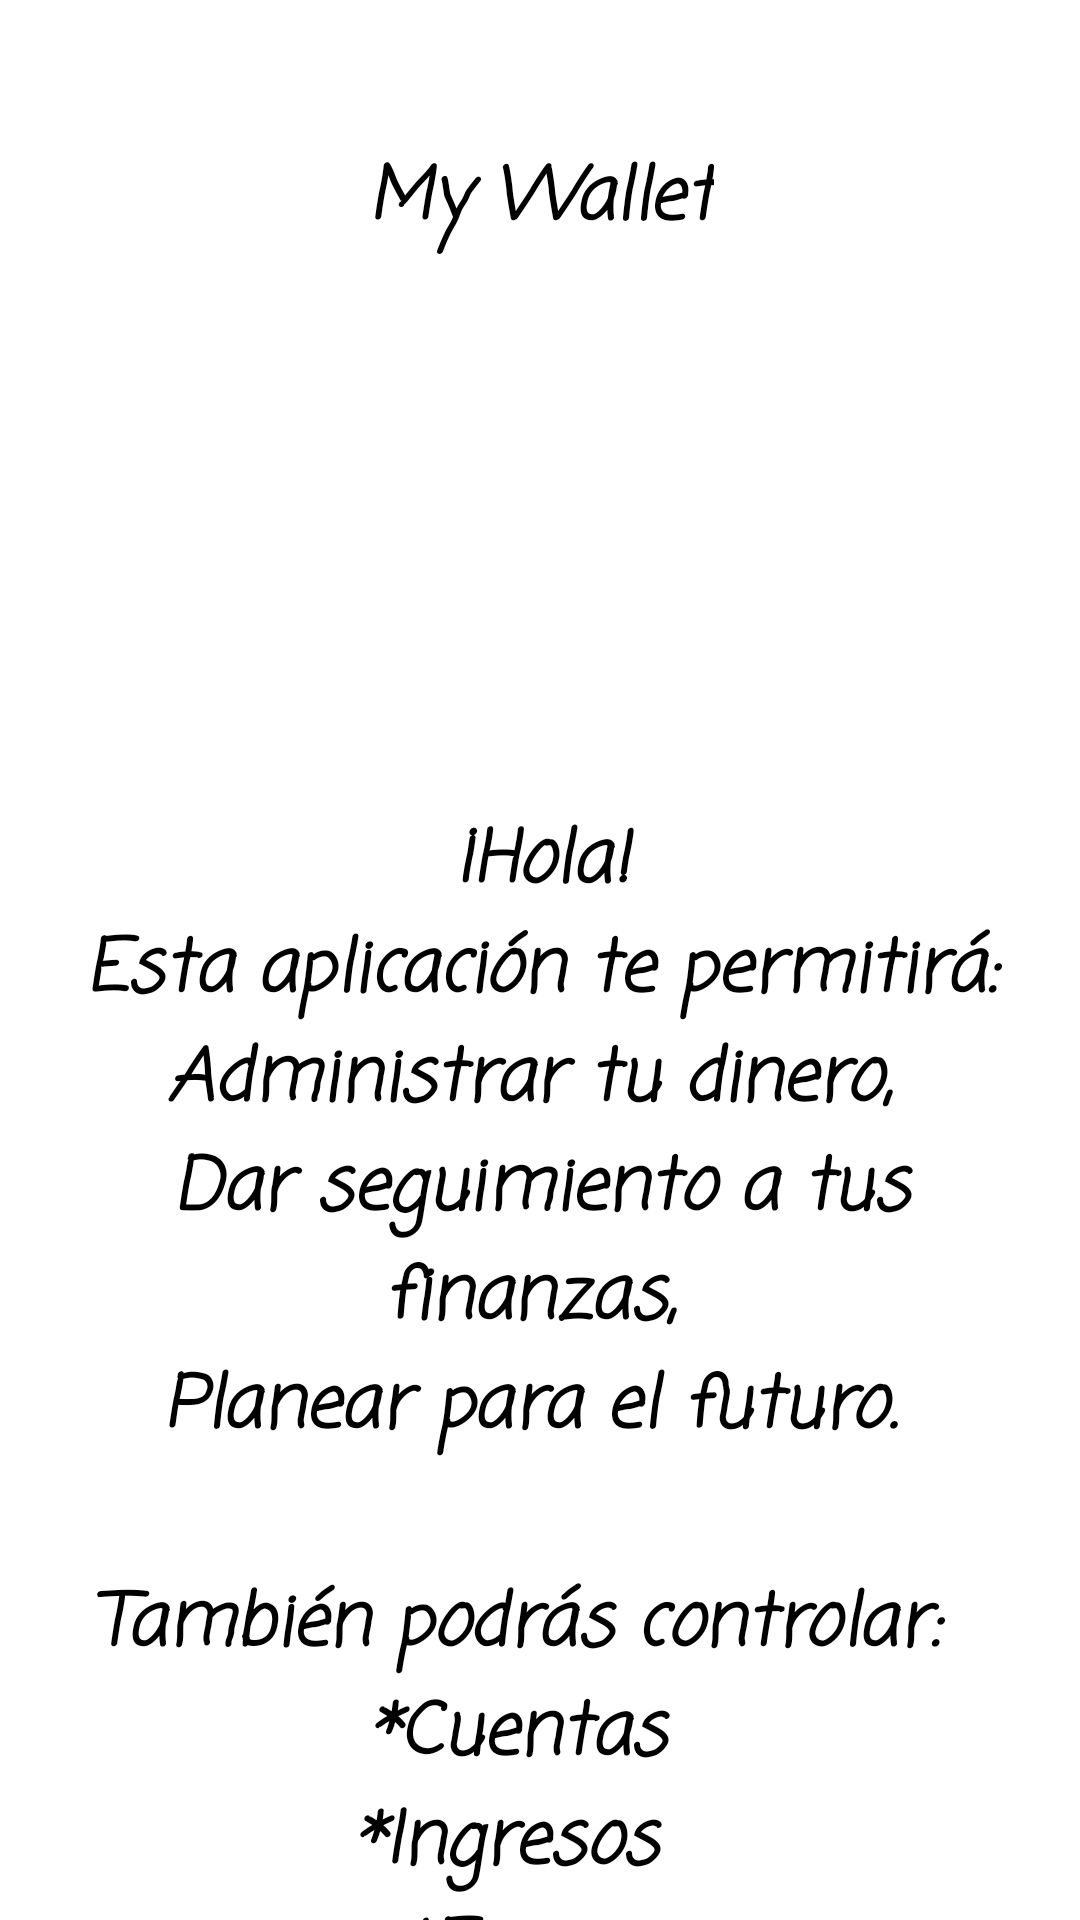

Layout XML and referenced resources for this Android screen:
<!-- AndroidManifest.xml: application theme Theme.MyWallet -->
<!-- res/layout/activity_about_of.xml -->
<?xml version="1.0" encoding="utf-8"?>
<androidx.constraintlayout.widget.ConstraintLayout xmlns:android="http://schemas.android.com/apk/res/android"
    xmlns:app="http://schemas.android.com/apk/res-auto"
    xmlns:tools="http://schemas.android.com/tools"
    android:layout_width="match_parent"
    android:layout_height="match_parent"
    android:orientation="horizontal"
    tools:context=".AboutOfActivity">

    <TextView
        android:id="@+id/textView_register_appName"
        style="@style/principal_Text"
        android:layout_width="wrap_content"
        android:layout_height="wrap_content"
        android:layout_marginTop="48dp"
        android:text="@string/app_name"
        android:textAlignment="center"
        app:layout_constraintLeft_toLeftOf="parent"
        app:layout_constraintRight_toRightOf="parent"
        app:layout_constraintTop_toTopOf="parent" />

    <ImageView
        android:id="@+id/imageView_register_appIcon"
        android:layout_width="120dp"
        android:layout_height="120dp"
        android:layout_marginTop="24dp"
        android:contentDescription="@string/description"
        android:rotation="-16"
        android:src="@drawable/walleticon"
        app:layout_constraintEnd_toEndOf="parent"
        app:layout_constraintStart_toStartOf="parent"
        app:layout_constraintTop_toBottomOf="@+id/textView_register_appName" />

    <TextView
        android:id="@+id/about_of"
        style="@style/principal_Text"
        android:layout_width="wrap_content"
        android:layout_height="wrap_content"
        android:layout_margin="24dp"
        android:layout_marginTop="24dp"
        android:padding="16dp"
        android:text="@string/about_of"
        android:textAlignment="center"
        app:layout_constraintStart_toStartOf="parent"
        app:layout_constraintEnd_toEndOf="parent"
        app:layout_constraintTop_toBottomOf="@+id/imageView_register_appIcon" />

    <Button
        android:id="@+id/button_about_genial"
        style="@style/Wallet.Button"
        android:layout_width="wrap_content"
        android:layout_height="wrap_content"
        android:textSize="16sp"
        android:text="@string/genial"
        android:layout_marginTop="8dp"
        app:layout_constraintEnd_toEndOf="parent"
        app:layout_constraintStart_toStartOf="parent"
        app:layout_constraintTop_toBottomOf="@+id/about_of" />


</androidx.constraintlayout.widget.ConstraintLayout>
<!-- resources referenced by this layout -->
<resources>
  <string name="about_of">¡Hola!\nEsta aplicación te permitirá:\nAdministrar tu dinero, \nDar seguimiento a tus finanzas, \nPlanear para el futuro."<br /><br /> \n\nTambién podrás controlar: <br /> \n*Cuentas <br /> \n*Ingresos  <br /> \n*Egresos</string>
  <string name="app_name">My Wallet</string>
  <string name="description">App Image</string>
  <string name="genial">¡Genial!</string>
  <style name="Wallet.Button" parent="Widget.MaterialComponents.Button">
          <item name="android:textColor">@color/primaryTextColor</item>
          <item name="backgroundTint">@color/primaryColor</item>
          <item name="cornerRadius">8dp</item>
          <item name="android:textAlignment">center</item>
          <item name="fontFamily">casual</item>
          <item name="android:textStyle">bold</item>
      </style>
  <style name="principal_Text">
          <item name="android:fontFamily">casual </item>
          <item name="android:textStyle">bold|italic</item>
          <item name="android:textColor">@color/primaryTextColor</item>
          <item name="android:textSize">24sp</item>
          </style>
  <style name="Theme.MyWallet" parent="Theme.MaterialComponents.DayNight.NoActionBar">
          
          <item name="colorPrimary">@color/primaryColor</item>
          <item name="colorPrimaryDark">@color/primaryDarkColor</item>
          <item name="colorAccent">@color/secondaryColor</item>
          
          <item name="colorSecondary">@color/teal_200</item>
          <item name="colorSecondaryVariant">@color/teal_700</item>
          <item name="colorOnSecondary">@color/black</item>
          
          <item name="android:statusBarColor" tools:targetApi="l">?attr/colorPrimaryVariant</item>
          
      </style>
  <color name="primaryTextColor">#000000</color>
  <color name="primaryColor">#43b29b</color>
  <color name="primaryDarkColor">#00826d</color>
  <color name="secondaryColor">#334d5c</color>
  <color name="teal_200">#FF03DAC5</color>
  <color name="teal_700">#FF018786</color>
  <color name="black">#FF000000</color>
</resources>
